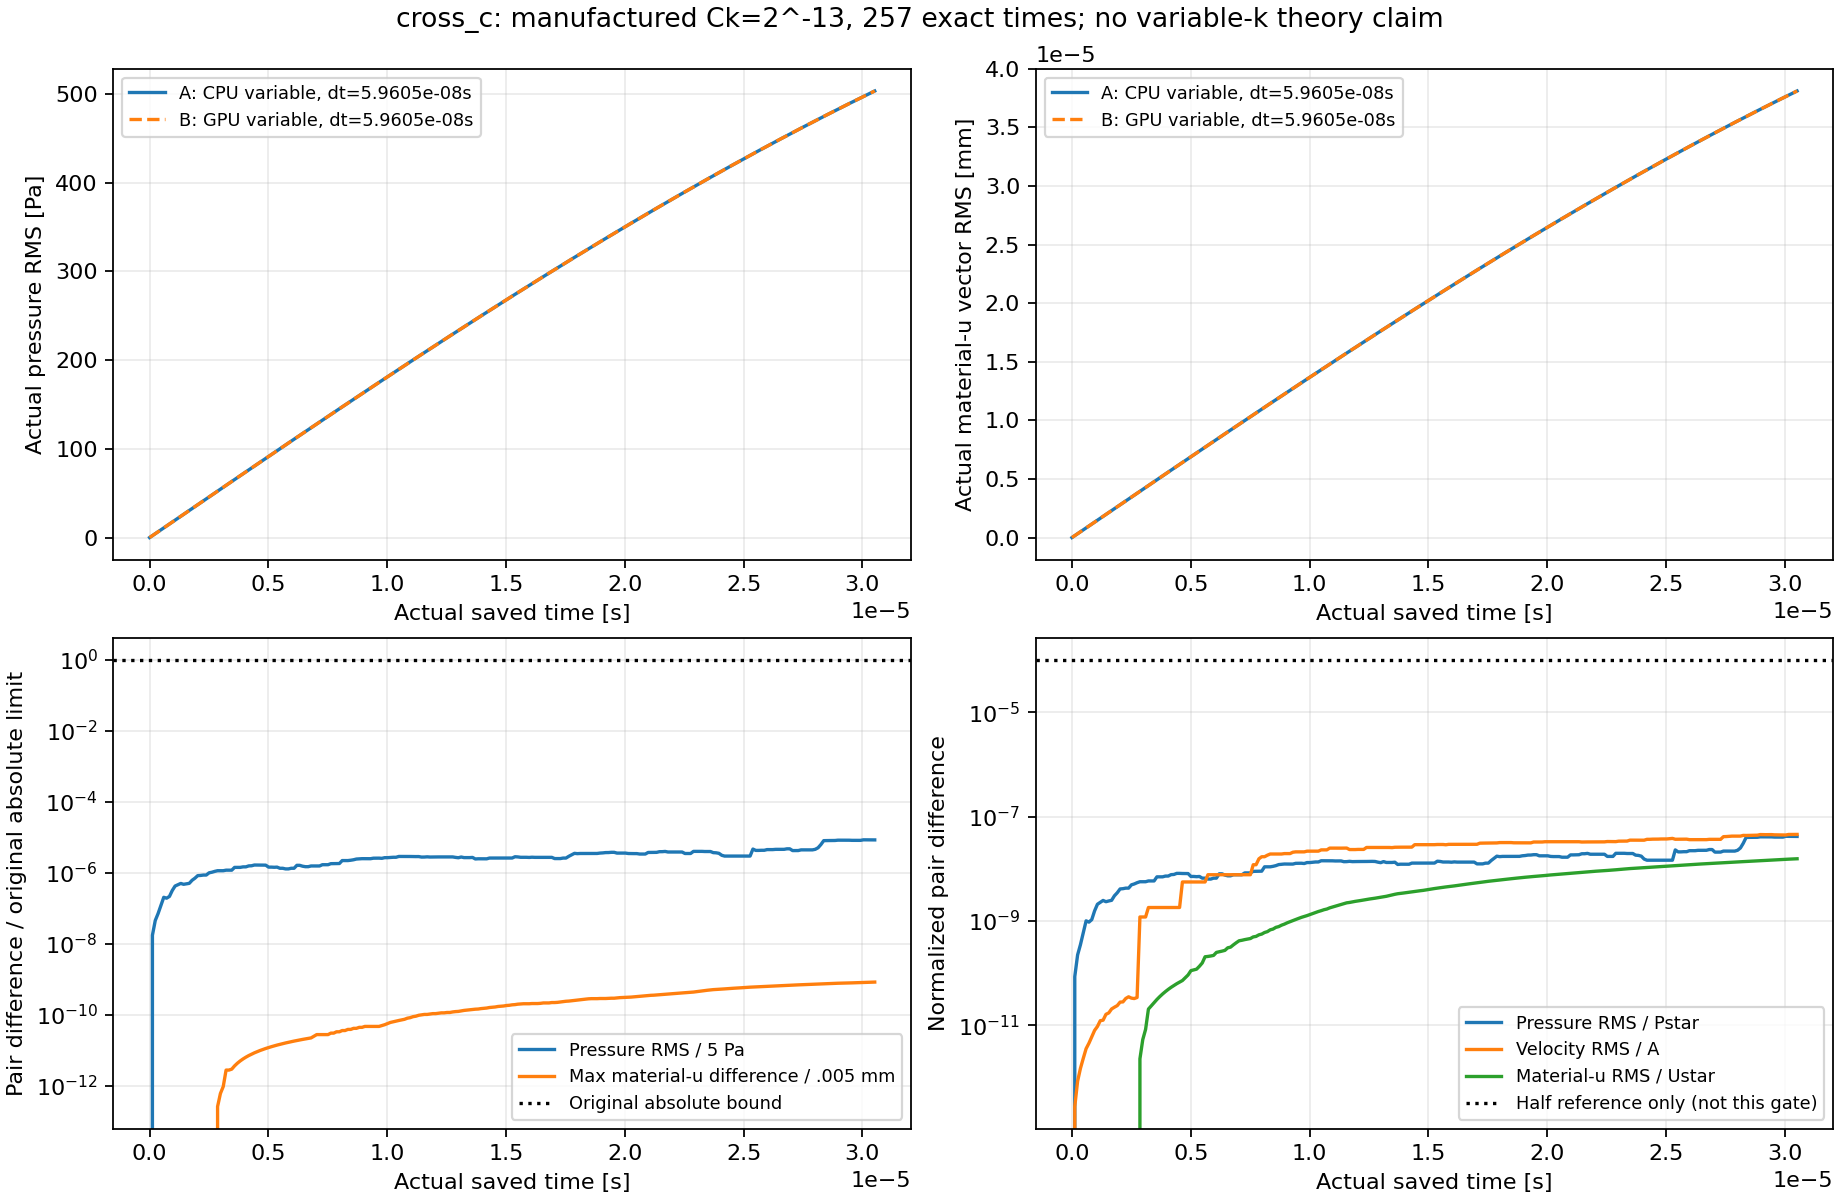

The data file committed next to this chart (first rows):
part, time_s, pressure_RMS_Pa, pressure_RMS_over_Pstar, velocity_vector_RMS_m_s, velocity_RMS_over_A, material_u_vector_RMS_m, material_u_RMS_over_Ustar, max_material_u_difference_mm, max_abs_J_difference, stress_Frobenius_RMS_Pa, max_stress_component_difference_Pa, passive_Rhop_RMS_kg_m3, max_passive_Rhop_difference_kg_m3, max_relative_to_k0_conductivity_differen…, energy_ratio_a, energy_ratio_b, actual_pressure_RMS_Pa_a, actual_velocity_vector_RMS_m_s_a, actual_material_u_vector_RMS_m_a, current_kmin_a, current_kmax_a, current_kspan_a, current_kchange_a
0, 0, 0, 0, 0, 0, 0, 0, 0, 0, 0, 0, 0, 0, 0, 1, 1, 0, 0.001381, 0, 9.9999997473787516e-05, 9.9999997473787516e-05, 0, 0
1, 1.1920928955078125e-07, 8.7643342882533312e-08, 8.5589202246287008e-11, 5.3995033995229834e-16, 2.7645457405557675e-13, 0, 0, 0, 4.4408920985006262e-16, 1.2481998526364851e-07, 3.5762786865234375e-07, 0, 0, 4.8512627433395943e-12, 1, 1, 2.183, 0.001381, 1.6463584945941088e-10, 9.998749555107678e-05, 0.0001, 0.0002501, 0.000125
2, 2.384185791015625e-07, 2.2836971467724595e-07, 2.2301730004336741e-10, 1.6606625599986564e-15, 8.5025923071931205e-13, 0, 0, 0, 8.8817841970012523e-16, 2.0817216134161582e-07, 7.152557373046875e-07, 0, 0, 9.7034741636040789e-12, 1, 1, 4.366, 0.001381, 3.2927020872996984e-10, 9.9974995304823357e-05, 0.0001, 0.0005001, 0.0002501
3, 3.5762786865234375e-07, 3.584418495722092e-07, 3.500408695921964e-10, 2.911403563341013e-15, 1.4906386244305986e-12, 0, 0, 0, 1.3322676295501878e-15, 2.7190145733998064e-07, 1.0728836059570312e-06, 0, 0, 1.4556905311343425e-11, 1, 1, 6.549, 0.001381, 4.9390159234546656e-10, 9.9962496847524321e-05, 0.0001, 0.0007502, 0.0003751
4, 4.76837158203125e-07, 6.0262256127271629e-07, 5.8849859645443894e-10, 4.5392525676099827e-15, 2.3240973146163111e-12, 0, 0, 0, 2.2204460492503131e-15, 3.9426452531615355e-07, 1.1920928955078125e-06, 0, 0, 2.424249013864957e-11, 1, 1, 8.732, 0.001381, 6.5852850492384361e-10, 9.9950000291256823e-05, 0.0001001, 0.001, 0.0005002
5, 5.9604644775390625e-07, 1.0263428305222131e-06, 1.0022879229210575e-09, 6.9471186589182731e-15, 3.5569247533661558e-12, 0, 0, 0, 3.1086244689504383e-15, 4.9688625534128648e-07, 1.430511474609375e-06, 0, 0, 3.3975779862750208e-11, 1, 1, 10.91, 0.001381, 8.231494592969163e-10, 9.9937505748890184e-05, 0.0001001, 0.00125, 0.0006253
6, 7.152557373046875e-07, 9.7012167173749145e-07, 9.4738444740899866e-10, 8.8403518255806859e-15, 4.5262601346973112e-12, 0, 0, 0, 5.3290705182007514e-15, 7.1583373912310606e-07, 2.5033950805664062e-06, 0, 0, 5.8251338168495957e-11, 1, 1, 13.1, 0.001381, 9.8776296439012075e-10, 9.9925013332994827e-05, 0.0001001, 0.0015, 0.0007504
7, 8.3446502685546875e-07, 1.0842066862333563e-06, 1.0587955946543093e-09, 1.1791079893042317e-14, 6.0370329052376663e-12, 0, 0, 0, 8.659739592076221e-15, 1.0375757752820437e-06, 3.4570693969726562e-06, 0, 0, 9.4670367688663926e-11, 1, 1, 15.28, 0.001381, 1.1523675312808327e-09, 9.9912523156205953e-05, 0.0001001, 0.00175, 0.0008755
8, 9.5367431640625e-07, 1.5953292016542255e-06, 1.557938677359637e-09, 1.5571338839984443e-14, 7.9725254860720346e-12, 0, 0, 0, 1.0880185641326534e-14, 1.3025718821166063e-06, 3.9339065551757812e-06, 0, 0, 1.189596140471831e-10, 1, 1, 17.46, 0.001381, 1.316961672957572e-09, 9.990003533086008e-05, 0.0001001, 0.002, 0.001001
9, 1.0728836059570312e-06, 2.1341459500751683e-06, 2.0841269095462662e-09, 1.8510598203791566e-14, 9.4774262803412819e-12, 0, 0, 0, 1.1768364061026659e-14, 1.4388241313040857e-06, 4.1723251342773438e-06, 0, 0, 1.2868111307236008e-10, 1, 1, 19.64, 0.001381, 1.4815438983079386e-09, 9.9887549970327567e-05, 0.0001001, 0.00225, 0.001126
10, 1.1920928955078125e-06, 2.3215224855125484e-06, 2.2671118078887808e-09, 2.386208708108313e-14, 1.2217388585514562e-11, 0, 0, 0, 1.2212453270876722e-14, 1.5752861614591855e-06, 4.291534423828125e-06, 0, 0, 1.3355297565749732e-10, 1, 1, 21.83, 0.00138, 1.6461127195973574e-09, 9.9875067187558633e-05, 0.0001001, 0.0025, 0.001251
11, 1.3113021850585938e-06, 2.5247246332190118e-06, 2.4655514057512041e-09, 2.4435654147385042e-14, 1.2511054923461142e-11, 0, 0, 0, 1.2212453270876722e-14, 1.6528973370800711e-06, 4.6491622924804688e-06, 0, 0, 1.3356910316522045e-10, 1, 1, 24.01, 0.00138, 1.810666647581111e-09, 9.98625870945992e-05, 0.0001001, 0.00275, 0.001376
12, 1.430511474609375e-06, 2.3865129616926559e-06, 2.3305790699410396e-09, 3.1605085159742641e-14, 1.6181803601788232e-11, 0, 0, 0, 1.2656542480726785e-14, 1.6982008760519069e-06, 4.6491622924804688e-06, 0, 0, 1.3845072357015653e-10, 1, 1, 26.19, 0.00138, 1.9752041904713484e-09, 9.9850109803923442e-05, 0.0001002, 0.003, 0.001501
13, 1.5497207641601562e-06, 2.4677285734803667e-06, 2.4098911910244499e-09, 3.3664508542772756e-14, 1.7236228373899651e-11, 0, 0, 0, 1.3322676295501878e-14, 1.8034019868340483e-06, 4.6491622924804688e-06, 0, 0, 1.4575553589181269e-10, 1, 1, 28.37, 0.00138, 2.1397238606779179e-09, 9.9837635428675552e-05, 0.0001002, 0.00325, 0.001626
14, 1.6689300537109375e-06, 2.5374013014117825e-06, 2.4779309645639517e-09, 4.007281797724208e-14, 2.0517282804347945e-11, 0, 0, 0, 1.3766765505351941e-14, 1.8689480404719181e-06, 4.76837158203125e-06, 0, 0, 1.5063322606377424e-10, 1, 1, 30.55, 0.00138, 2.3042241674638253e-09, 9.9825164079643048e-05, 0.0001002, 0.0035, 0.001751
15, 1.7881393432617188e-06, 3.1008740012573158e-06, 3.0281972743734561e-09, 4.3318025743818103e-14, 2.2178829180834869e-11, 0, 0, 0, 1.4432899320127035e-14, 1.9526833735854299e-06, 5.1259994506835938e-06, 0, 0, 1.5794169756785498e-10, 1, 1, 32.73, 0.00138, 2.4687036251903441e-09, 9.9812695868768314e-05, 0.0001002, 0.00375, 0.001877
16, 1.9073486328125e-06, 3.5455997168935429e-06, 3.4624997321280609e-09, 4.6477777198572449e-14, 2.3796621925669094e-11, 0, 0, 0, 1.5765166949677223e-14, 2.0263462603746885e-06, 5.3644180297851562e-06, 0, 0, 1.7254237754301835e-10, 1, 1, 34.91, 0.001379, 2.6331607484184165e-09, 9.9800230908179757e-05, 0.0001002, 0.003999, 0.002002
17, 2.0265579223632812e-06, 4.1920756448550258e-06, 4.093823882095857e-09, 5.418137323398955e-14, 2.774086309580265e-11, 0, 0, 0, 1.8207657603852567e-14, 2.1910328216886067e-06, 5.7220458984375e-06, 0, 0, 1.992989970579025e-10, 1, 1, 37.09, 0.001379, 2.7975940501385024e-09, 9.9787769310070588e-05, 0.0001002, 0.004249, 0.002127
18, 2.1457672119140625e-06, 4.2411542480516946e-06, 4.1417522056491353e-09, 5.4747325067550584e-14, 2.8030630434585899e-11, 0, 0, 0, 2.0872192862952943e-14, 2.3979906216477311e-06, 6.3180923461914062e-06, 0, 0, 2.2849344521920503e-10, 1, 1, 39.27, 0.001379, 2.9620020393952051e-09, 9.9775311186577889e-05, 0.0001002, 0.004499, 0.002252
19, 2.2649765014648438e-06, 4.347054641655642e-06, 4.2451705590348322e-09, 6.3683070250665831e-14, 3.2605731968340905e-11, 0, 0, 0, 2.2426505097428162e-14, 2.5225070769868538e-06, 6.4373016357421875e-06, 0, 0, 2.4553927220563592e-10, 1, 1, 41.45, 0.001379, 3.1263832281523918e-09, 9.9762856649298682e-05, 0.0001002, 0.004748, 0.002377
20, 2.384185791015625e-06, 4.3464416465681051e-06, 4.244571931018173e-09, 6.8520753281005019e-14, 3.508262567987457e-11, 0, 0, 0, 2.3314683517128287e-14, 2.6638214831921239e-06, 6.7949295043945312e-06, 0, 0, 2.5529560122648389e-10, 1, 1, 43.62, 0.001379, 3.2907361344907318e-09, 9.9750405809653146e-05, 0.0001003, 0.004998, 0.002502
21, 2.5033950805664062e-06, 5.0257355580484101e-06, 4.907944893095663e-09, 6.4615886124555258e-14, 3.3083333695772292e-11, 0, 0, 0, 2.3536728122053319e-14, 2.783280871582919e-06, 7.2717666625976562e-06, 0, 0, 2.5775904414987436e-10, 1, 1, 45.8, 0.001378, 3.4550592647623553e-09, 9.97379587791267e-05, 0.0001003, 0.005248, 0.002627
22, 2.6226043701171875e-06, 5.2253594114109747e-06, 5.1028900628791938e-09, 6.343391295644946e-14, 3.2478163433702124e-11, 0, 0, 0, 2.3092638912203256e-14, 2.9228900400053586e-06, 7.2717666625976562e-06, 0, 0, 2.5292756809668244e-10, 1, 1, 47.98, 0.001378, 3.6193511372442693e-09, 9.9725515669511769e-05, 0.0001003, 0.005497, 0.002752
23, 2.7418136596679688e-06, 5.5223631009580945e-06, 5.3929327291728817e-09, 6.6500291403087764e-14, 3.4048149198380935e-11, 0, 0, 0, 2.2648549702353193e-14, 3.0228808653867432e-06, 7.5101852416992188e-06, 0, 0, 2.4809433021491576e-10, 1, 1, 50.16, 0.001378, 3.7836102643174575e-09, 9.9713076592907607e-05, 0.0001003, 0.005747, 0.002877
24, 2.86102294921875e-06, 5.7641112345393096e-06, 5.6290148914596035e-09, 2.3199631792314085e-12, 1.1878211477664811e-09, 1.7249550937687958e-19, 2.2729379078743622e-12, 1.3010426069826053e-15, 2.2648549702353193e-14, 3.050468446014992e-06, 7.3909759521484375e-06, 0, 0, 2.4812536550288717e-10, 1, 1, 52.33, 0.001377, 3.9478351594038776e-09, 9.9700641660269336e-05, 0.0001003, 0.005996, 0.003003
25, 2.9802322387695312e-06, 5.7641112345393096e-06, 5.6290148914596035e-09, 2.3201406856413367e-12, 1.1879120310483644e-09, 4.0248952187938567e-19, 5.3035217850401787e-12, 3.0357660829594124e-15, 2.2648549702353193e-14, 3.1804360888704205e-06, 7.3909759521484375e-06, 0, 0, 2.4815612974030864e-10, 1, 1, 54.51, 0.001377, 4.1120243363288487e-09, 9.968821098237572e-05, 0.0001003, 0.006245, 0.003128
26, 3.0994415283203125e-06, 5.7641112345393096e-06, 5.6290148914596035e-09, 2.3205176732111252e-12, 1.1881050486840961e-09, 6.3248353438189181e-19, 8.3341056622059953e-12, 4.7704895589362195e-15, 2.3314683517128287e-14, 3.3650712155375293e-06, 7.62939453125e-06, 0, 0, 2.5548696291476183e-10, 1, 1, 56.68, 0.001377, 4.2761763088314944e-09, 9.9675784670433661e-05, 0.0001003, 0.006495, 0.003253
27, 3.2186508178710938e-06, 5.9685056804306239e-06, 5.828618843021062e-09, 3.5237364606806135e-12, 1.8041530678684741e-09, 1.5493804792786987e-18, 2.0415868435037217e-11, 1.3877787807814457e-14, 2.5313084961453569e-14, 3.5210618740718881e-06, 8.2254409790039062e-06, 0, 0, 2.7742037341822814e-10, 1, 1, 58.86, 0.001377, 4.4402895929505063e-09, 9.9663362835111061e-05, 0.0001003, 0.006744, 0.003378
28, 3.337860107421875e-06, 5.9685056804306239e-06, 5.828618843021062e-09, 3.5240928174834532e-12, 1.804335522551528e-09, 1.7880093098896298e-18, 2.3560231537396417e-11, 1.3877787807814457e-14, 2.8199664825478976e-14, 3.7359553256541897e-06, 8.9406967163085938e-06, 0, 0, 3.090945275359192e-10, 1, 1, 61.03, 0.001376, 4.6043627070856805e-09, 9.9650945587383171e-05, 0.0001004, 0.006993, 0.003503
29, 3.4570693969726562e-06, 5.9685056804306239e-06, 5.828618843021062e-09, 3.5244638655302186e-12, 1.8045254991514719e-09, 2.0648821795984427e-18, 2.7208528490148685e-11, 1.474514954580286e-14, 2.9976021664879227e-14, 3.962268498431205e-06, 9.4175338745117188e-06, 0, 0, 3.2860610137541526e-10, 1, 1, 63.2, 0.001376, 4.7683941681799608e-09, 9.9638533038894759e-05, 0.0001004, 0.007242, 0.003628
30, 3.5762786865234375e-06, 7.1483341305641e-06, 6.9807950667159948e-09, 3.5245941261541254e-12, 1.8045921925909122e-09, 2.3666142988842876e-18, 3.1184390670129526e-11, 1.8214596497756474e-14, 3.0864200084579352e-14, 4.1063833528788635e-06, 9.4175338745117188e-06, 0, 0, 3.3838438549081068e-10, 1, 1, 65.38, 0.001375, 4.9323824938626171e-09, 9.9626125300147629e-05, 0.0001004, 0.007491, 0.003753
31, 3.6954879760742188e-06, 7.1483341305641e-06, 6.9807950667159948e-09, 3.5247531575631511e-12, 1.8046736166723334e-09, 2.684837381375834e-18, 3.537755088611723e-11, 2.1684043449710089e-14, 3.1308289294429414e-14, 4.2564259003199929e-06, 9.7751617431640625e-06, 0, 0, 3.4329609250679333e-10, 1, 1, 67.55, 0.001375, 5.0963262015547566e-09, 9.961372248207167e-05, 0.0001004, 0.00774, 0.003878
32, 3.814697265625e-06, 7.1552887310851419e-06, 6.9875866688041918e-09, 3.5247849935511924e-12, 1.8046899166982105e-09, 3.014333092057288e-18, 3.9719248209110049e-11, 2.5153490401663703e-14, 3.0864200084579352e-14, 4.3627232742764861e-06, 9.6559524536132812e-06, 0, 0, 3.3846881773712593e-10, 1, 1, 69.72, 0.001375, 5.2602238043343675e-09, 9.9601324695420721e-05, 0.0001004, 0.007989, 0.004003
33, 3.9339065551757812e-06, 7.3974623212669432e-06, 7.2240843160534559e-09, 3.5249309029369049e-12, 1.8047646223036953e-09, 3.3517786197777712e-18, 4.4165698638858793e-11, 2.8622937353617317e-14, 3.1086244689504383e-14, 4.4213690267315728e-06, 9.2983245849609375e-06, 0, 0, 3.4089228070439601e-10, 1, 1, 71.89, 0.001374, 5.4240738208312192e-09, 9.9588932051255724e-05, 0.0001004, 0.008238, 0.004128
34, 4.0531158447265625e-06, 7.4051425126249753e-06, 7.2315845029451606e-09, 3.5251527615538417e-12, 1.8048782139155669e-09, 3.694996555183271e-18, 4.8688210899401722e-11, 3.2092384305570931e-14, 3.1086244689504383e-14, 4.5576609704957329e-06, 9.5367431640625e-06, 0, 0, 3.4093307381216629e-10, 1, 1, 74.06, 0.001374, 5.5878747694694815e-09, 9.9576544660099367e-05, 0.0001004, 0.008487, 0.004253
35, 4.1723251342773438e-06, 7.8811225879610035e-06, 7.6964087964199039e-09, 3.5254141129910989e-12, 1.8050120258514426e-09, 4.0425168979637201e-18, 5.3267415098494038e-11, 3.5561831257524545e-14, 3.1308289294429414e-14, 4.670462046153657e-06, 9.4175338745117188e-06, 0, 0, 3.4340925611140524e-10, 1, 1, 76.23, 0.001373, 5.7516251696964794e-09, 9.9564162631332688e-05, 0.0001004, 0.008736, 0.004377
36, 4.291534423828125e-06, 7.9457708742427057e-06, 7.7595418886486725e-09, 3.525550459719024e-12, 1.8050818353761403e-09, 4.3933187795238952e-18, 5.7889859460275471e-11, 3.903127820947816e-14, 3.1530333899354446e-14, 4.8045084463743698e-06, 9.8943710327148438e-06, 0, 0, 3.4594601820856221e-10, 1, 1, 78.4, 0.001373, 5.9153235352344655e-09, 9.9551786075730993e-05, 0.0001005, 0.008984, 0.004502
37, 4.4107437133789062e-06, 8.3367702198377885e-06, 8.1413771880296686e-09, 3.5255358132152002e-12, 1.8050743363661825e-09, 4.7466746915500291e-18, 6.2545957757077681e-11, 4.2500725161431774e-14, 3.1752378504279477e-14, 4.889815219034833e-06, 1.0013580322265625e-05, 0, 0, 3.4842558863967579e-10, 1, 1, 80.56, 0.001373, 6.0789683892315056e-09, 9.9539415102686799e-05, 0.0001005, 0.009233, 0.004627
38, 4.5299530029296875e-06, 8.3367702198377885e-06, 8.1413771880296686e-09, 3.5260384579787088e-12, 1.8053316904850989e-09, 5.1020540037297653e-18, 6.7228717982231159e-11, 4.5970172113385388e-14, 3.1974423109204508e-14, 4.9619381165642879e-06, 1.0013580322265625e-05, 0, 0, 3.509055656466143e-10, 1, 1, 82.73, 0.001372, 6.2425582514237282e-09, 9.9527049823590035e-05, 0.0001005, 0.009481, 0.004752
39, 4.6491622924804688e-06, 8.2891183215105379e-06, 8.0948421309538909e-09, 1.087713187802371e-11, 5.5690915215481396e-09, 5.4590615665366341e-18, 7.193293333156321e-11, 4.9439619065339002e-14, 3.219646771412954e-14, 4.9949470311401359e-06, 9.8943710327148438e-06, 0, 0, 3.533200839457354e-10, 1, 1, 84.9, 0.001372, 6.4060916453121465e-09, 9.9514690348327219e-05, 0.0001005, 0.00973, 0.004877
40, 4.76837158203125e-06, 8.2891183215105379e-06, 8.0948421309538909e-09, 1.0877359853074554e-11, 5.5692082447741718e-09, 6.1932231774211568e-18, 8.1606830129883016e-11, 5.2909066017292616e-14, 3.1974423109204508e-14, 5.0570532760505329e-06, 9.7751617431640625e-06, 0, 0, 3.5099284392370423e-10, 1, 1, 87.06, 0.001371, 6.5695670851280143e-09, 9.9502336787333695e-05, 0.0001005, 0.009978, 0.005001
41, 4.8875808715820312e-06, 8.2637922489558769e-06, 8.0701096381633067e-09, 1.0877444233523671e-11, 5.5692514475641194e-09, 6.9775117293486123e-18, 9.1941239337562591e-11, 5.6378512969246231e-14, 3.219646771412954e-14, 5.133080309949815e-06, 1.0132789611816406e-05, 0, 0, 3.5340465171732562e-10, 1, 1, 89.23, 0.001371, 6.7329830967847103e-09, 9.9489989249904224e-05, 0.0001005, 0.01023, 0.005126
42, 5.0067901611328125e-06, 7.276162397959866e-06, 7.1056273594046974e-09, 1.0877551816565173e-11, 5.5693065300813686e-09, 8.4452798884440576e-18, 1.1128171898732539e-10, 5.9847959921199845e-14, 3.2640556923979602e-14, 5.2190556471074634e-06, 1.049041748046875e-05, 0, 0, 3.5832191526958257e-10, 1, 1, 91.39, 0.00137, 6.8963382008066827e-09, 9.9477647846003267e-05, 0.0001005, 0.01047, 0.005251
43, 5.1259994506835938e-06, 7.276162397959866e-06, 7.1056273594046974e-09, 1.0877650469114454e-11, 5.5693570401866003e-09, 8.727806444186114e-18, 1.15004513400044e-10, 6.3317406873153459e-14, 3.3528735343679728e-14, 5.3120316129088681e-06, 1.0609626770019531e-05, 0, 0, 3.6811592031687618e-10, 1, 1, 93.55, 0.00137, 7.0596309177284044e-09, 9.9465312685178962e-05, 0.0001005, 0.01072, 0.005376
44, 5.245208740234375e-06, 7.2035363532476265e-06, 7.0347034874392595e-09, 1.0877916412941623e-11, 5.5694932034261111e-09, 9.0164750296823195e-18, 1.1880824007766579e-10, 6.6786853825107073e-14, 3.4194869158454821e-14, 5.4137603383585004e-06, 1.0728836059570312e-05, 0, 0, 3.7547426512215118e-10, 1, 1, 95.71, 0.001369, 7.2228597748858259e-09, 9.9452983876804731e-05, 0.0001006, 0.01097, 0.0055
45, 5.3644180297851562e-06, 7.2707894716152698e-06, 7.1003803610082713e-09, 1.08780342468671e-11, 5.5695535343959553e-09, 1.0234500257653637e-17, 1.3485790840470917e-10, 7.0256300777060687e-14, 3.4194869158454821e-14, 5.4072187041236911e-06, 1.0728836059570312e-05, 0, 0, 3.75519123988171e-10, 1, 1, 97.87, 0.001368, 7.386023292908291e-09, 9.9440661530802857e-05, 0.0001006, 0.01122, 0.005625
46, 5.4836273193359375e-06, 6.7519198696643335e-06, 6.5936717640946355e-09, 1.0878257162312436e-11, 5.5696676671039671e-09, 1.1853294687134429e-17, 1.561884302085186e-10, 7.3725747729014302e-14, 3.4638958368304884e-14, 5.4159892239263456e-06, 1.0967254638671875e-05, 0, 0, 3.8044153750087739e-10, 1, 1, 100, 0.001368, 7.5491199937876177e-09, 9.9428345756317915e-05, 0.0001006, 0.01147, 0.005749
47, 5.6028366088867188e-06, 6.7519198696643335e-06, 6.5936717640946355e-09, 1.0878630097762048e-11, 5.5698586100541686e-09, 1.5579807440889204e-17, 2.0529192358515139e-10, 7.7195194680967916e-14, 3.5527136788005009e-14, 5.4814692502426131e-06, 1.1324882507324219e-05, 0, 0, 3.9024272538774518e-10, 1, 1, 102.2, 0.001367, 7.7121484077351768e-09, 9.941603666244066e-05, 0.0001006, 0.01171, 0.005874
48, 5.7220458984375e-06, 6.4792469613023799e-06, 6.3273896263610966e-09, 1.4974027447423237e-11, 7.6667020530806971e-09, 1.5804443275998153e-17, 2.0825190385901807e-10, 8.066464163292153e-14, 3.6415315207705135e-14, 5.5360989600001727e-06, 1.1444091796875e-05, 0, 0, 4.0004621720428767e-10, 1, 1, 104.4, 0.001367, 7.8751070645447746e-09, 9.9403734358931327e-05, 0.0001006, 0.01196, 0.005998
49, 5.8412551879882812e-06, 6.4792469613023799e-06, 6.3273896263610966e-09, 1.4974163638221748e-11, 7.6667717827695352e-09, 1.6125013002290209e-17, 2.1247598531851944e-10, 8.4134088584875144e-14, 3.7525538232330291e-14, 5.6496764026862814e-06, 1.1444091796875e-05, 0, 0, 4.1229187447604809e-10, 1, 1, 106.5, 0.001366, 8.0379944907885867e-09, 9.9391438954772932e-05, 0.0001006, 0.01221, 0.006123
50, 5.9604644775390625e-06, 6.7541557572088783e-06, 6.595855248030278e-09, 1.4974255517688962e-11, 7.6668188250567486e-09, 1.6538781412867382e-17, 2.1792812670399156e-10, 8.7603535536828758e-14, 3.7969627442180354e-14, 5.7461431424426814e-06, 1.1801719665527344e-05, 0, 0, 4.1722065767667876e-10, 1, 1, 108.7, 0.001365, 8.2008092086933048e-09, 9.937915055829234e-05, 0.0001006, 0.01246, 0.006247
51, 6.0796737670898438e-06, 6.7541557572088783e-06, 6.595855248030278e-09, 1.4974531698773142e-11, 7.6669602297718489e-09, 1.8882002224295287e-17, 2.488042661933856e-10, 9.1072982488782372e-14, 3.7525538232330291e-14, 5.7014813764507068e-06, 1.1682510375976562e-05, 0, 0, 4.1238999477513678e-10, 1, 1, 110.8, 0.001365, 8.3635497480487182e-09, 9.9366869278968127e-05, 0.0001006, 0.0127, 0.006372
52, 6.198883056640625e-06, 8.1848485315430031e-06, 7.9930161639358329e-09, 1.4974790510693914e-11, 7.6670927414752841e-09, 1.940630085241543e-17, 2.5571284155981492e-10, 9.4542429440735987e-14, 3.730349362740526e-14, 5.7035293330458381e-06, 1.1920928955078125e-05, 0, 0, 4.0999851577276302e-10, 1, 1, 113, 0.001364, 8.5262146368256543e-09, 9.9354595225020285e-05, 0.0001006, 0.01295, 0.006496
53, 6.3180923461914062e-06, 8.1709468122646851e-06, 7.9794402661693846e-09, 1.497515728049868e-11, 7.667280527615324e-09, 1.9998966143014033e-17, 2.6352227039972595e-10, 9.8011876392689601e-14, 3.7525538232330291e-14, 5.7141320661046705e-06, 1.1801719665527344e-05, 0, 0, 4.1248784402367547e-10, 1, 1, 115.1, 0.001364, 8.6888024040649814e-09, 9.9342328505097607e-05, 0.0001007, 0.0132, 0.00662
54, 6.4373016357421875e-06, 7.7256449442003485e-06, 7.5445751595578074e-09, 1.4975730602844368e-11, 7.6675740686563162e-09, 2.0654113634895533e-17, 2.7215501437622428e-10, 1.0148132334464322e-13, 3.7969627442180354e-14, 5.7888346943277808e-06, 1.1682510375976562e-05, 0, 0, 4.1741893115398084e-10, 1, 1, 117.3, 0.001363, 8.8513115807331497e-09, 9.9330069227554732e-05, 0.0001007, 0.01344, 0.006744
55, 6.5565109252929688e-06, 7.4864952412164603e-06, 7.3110305271575893e-09, 1.4975944629243644e-11, 7.6676836501727456e-09, 2.3124590948305641e-17, 3.0470798666215724e-10, 1.0495077029659683e-13, 3.8191672047105385e-14, 5.837800351128508e-06, 1.1682510375976562e-05, 0, 0, 4.1990975018291809e-10, 1, 1, 119.4, 0.001362, 9.0137406984064868e-09, 9.9317817501295457e-05, 0.0001007, 0.01369, 0.006869
56, 6.67572021484375e-06, 7.4864952412164603e-06, 7.3110305271575893e-09, 1.4976372906697235e-11, 7.6679029282289844e-09, 2.3831486069018096e-17, 3.1402259851821592e-10, 1.0842021724855044e-13, 3.7969627442180354e-14, 5.8720492307185981e-06, 1.1801719665527344e-05, 0, 0, 4.1751772907944444e-10, 1, 1, 121.6, 0.001362, 9.1760882865848466e-09, 9.9305573435170345e-05, 0.0001007, 0.01394, 0.006993
57, 6.7949295043945312e-06, 7.8402201544731034e-06, 7.6564650136176761e-09, 1.4976493141897843e-11, 7.6679644886516956e-09, 2.6356979063828497e-17, 3.4730050114137316e-10, 1.1188966420050406e-13, 3.7747582837255322e-14, 5.8648649834675995e-06, 1.1682510375976562e-05, 0, 0, 4.1512557245069576e-10, 1, 1, 123.7, 0.001361, 9.3383528778876646e-09, 9.9293337135929796e-05, 0.0001007, 0.01418, 0.007117
58, 6.9141387939453125e-06, 7.8402201544731034e-06, 7.6564650136176761e-09, 1.4976598401141962e-11, 7.6680183813846846e-09, 2.892676362601939e-17, 3.8116202465334058e-10, 1.2490009027033011e-13, 3.8191672047105385e-14, 5.9409029534724108e-06, 1.1920928955078125e-05, 0, 0, 4.200588279854009e-10, 1, 1, 125.9, 0.00136, 9.5005330081059268e-09, 9.9281108713041241e-05, 0.0001007, 0.01443, 0.007241
59, 7.0333480834960938e-06, 7.8402201544731034e-06, 7.6564650136176761e-09, 1.4976746993338487e-11, 7.6680944605893055e-09, 3.1530011953237784e-17, 4.1546449332582821e-10, 1.3877787807814457e-13, 3.907985046680551e-14, 5.9168561383507368e-06, 1.2040138244628906e-05, 0, 0, 4.2999987795605252e-10, 1, 1, 128, 0.001359, 9.6626272067965681e-09, 9.9268888274714945e-05, 0.0001007, 0.01468, 0.007365
... 197 more rows
